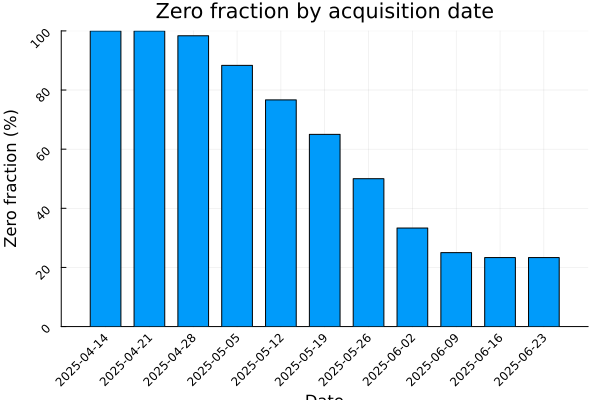

The file beside this chart, header and first rows:
date, n_zero, n_positive, n_total, zero_frac
2025-04-14, 60, 0, 60, 1.0
2025-04-21, 60, 0, 60, 1.0
2025-04-28, 59, 1, 60, 0.9833
2025-05-05, 53, 7, 60, 0.8833
2025-05-12, 46, 14, 60, 0.7667
2025-05-19, 39, 21, 60, 0.65
2025-05-26, 30, 30, 60, 0.5
2025-06-02, 20, 40, 60, 0.3333
2025-06-09, 15, 45, 60, 0.25
2025-06-16, 14, 46, 60, 0.2333
2025-06-23, 14, 46, 60, 0.2333
